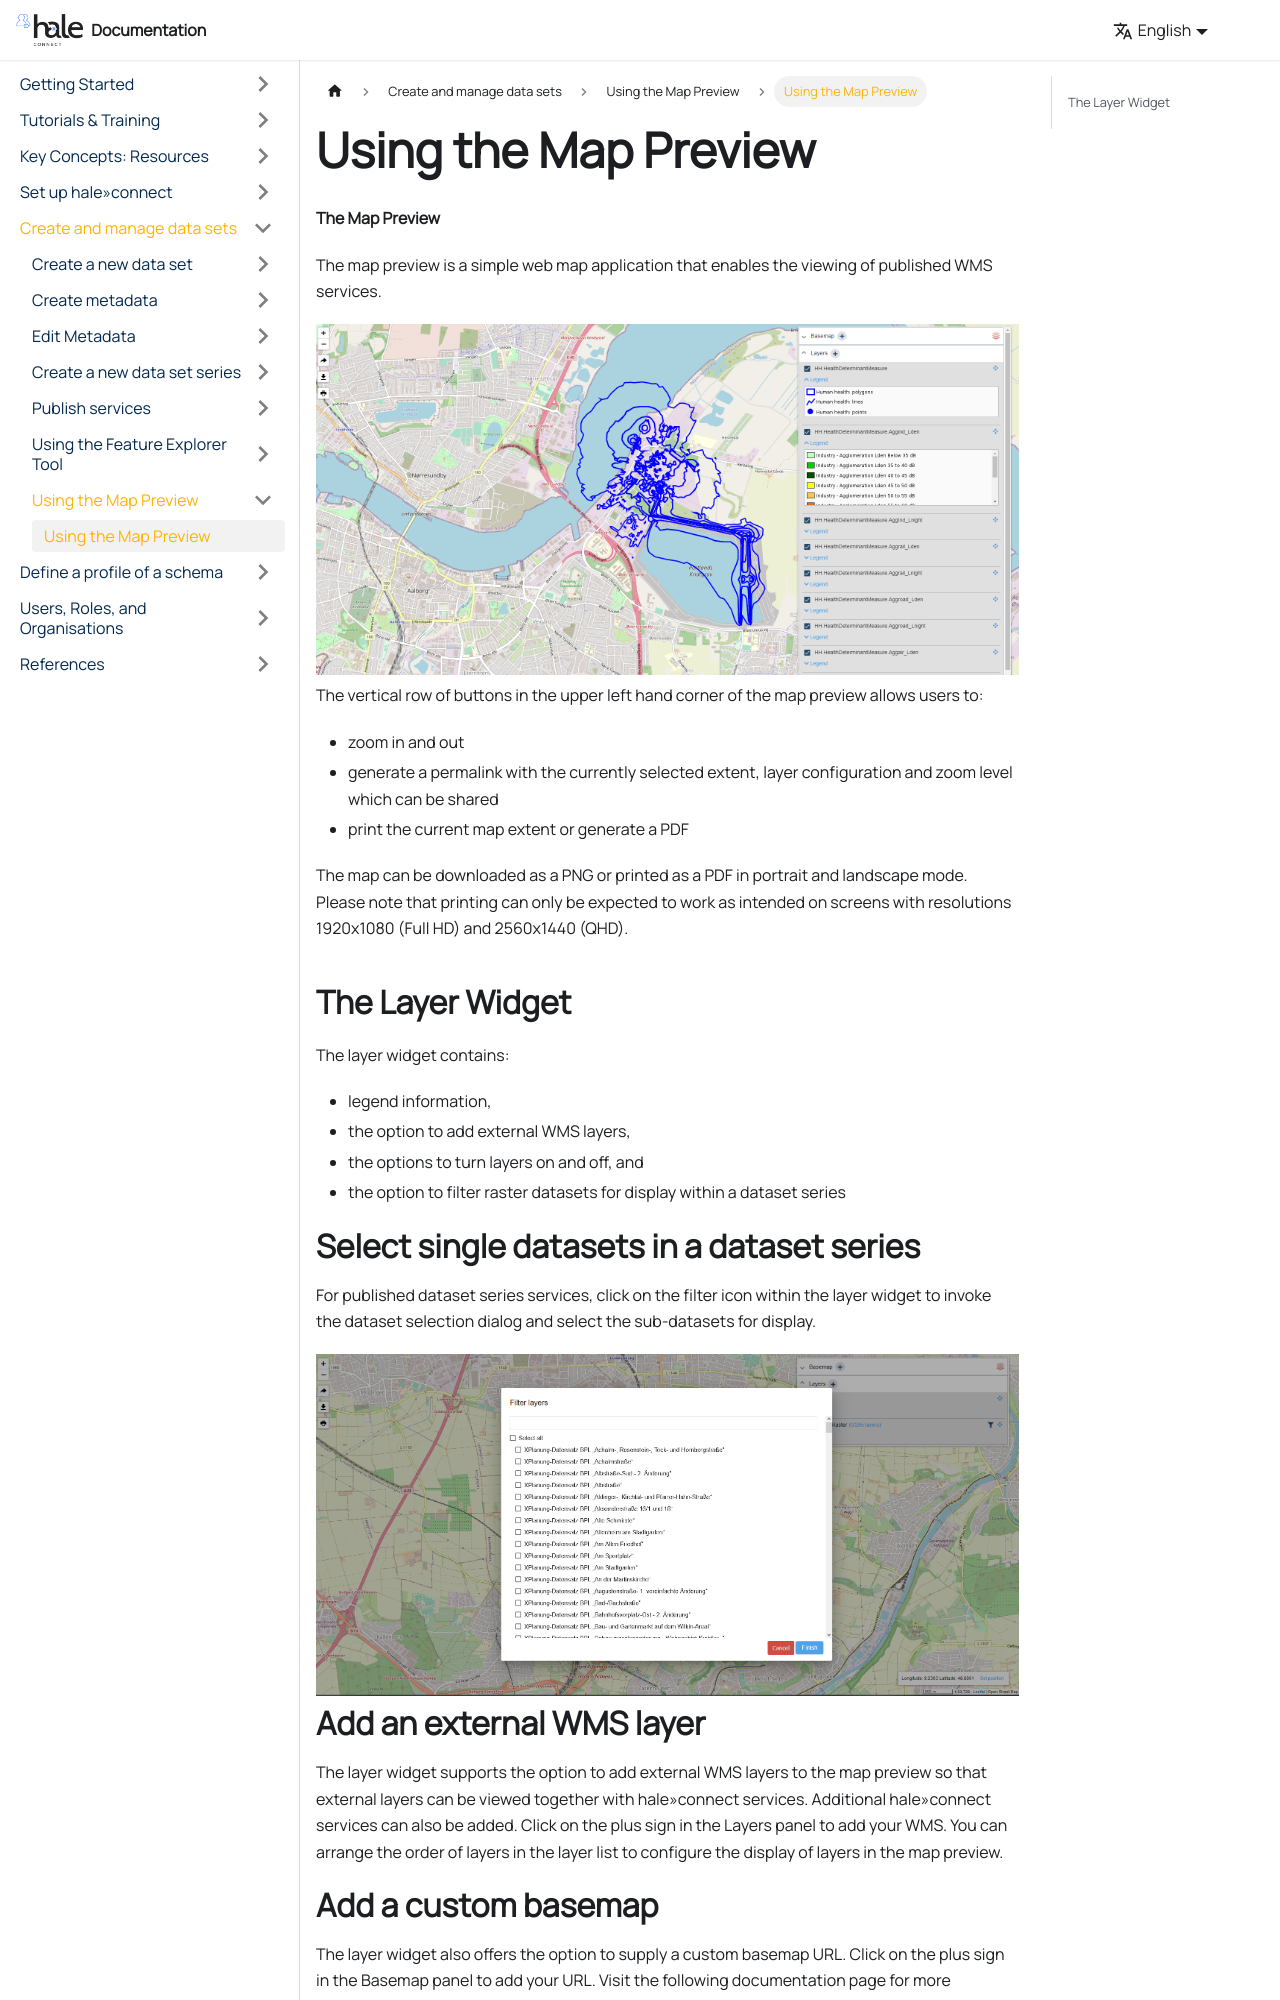

repository: wetransform/hc-documentation · page: docs/create-manage-datasets/map-preview/2014-01-02-map-preview/index.html · generator: docusaurus

---
title: "Using the Map Preview"
categories:
- "help-page-category-datasetworkflow"
- "help-page-subcategory-datasetworkflowmappreview"
layout: help-detail
language: en
---

**The Map Preview**

The map preview is a simple web map application that enables the viewing of published WMS services.
<img src={require("/images/help/en/map_preview.png").default} alt="Layer widget legend" title="Layer widget legend" className="img-responsive img-inline-help"/>

The vertical row of buttons in the upper left hand corner of the map preview allows users to:
  * zoom in and out
  * generate a permalink with the currently selected extent, layer configuration and zoom level which can be shared
  * print the current map extent or generate a PDF

The map can be downloaded as a PNG or printed as a PDF in portrait and landscape mode. Please note that printing can only be expected to work as intended on screens with resolutions 1920x1080 (Full HD) and 2560x1440 (QHD).

## The Layer Widget ##

The layer widget contains:

* legend information,
* the option to add external WMS layers,
* the options to turn layers on and off, and
* the option to filter raster datasets for display within a dataset series

# Select single datasets in a dataset series #

For published dataset series services, click on the filter icon within the layer widget to invoke the dataset selection dialog and select the sub-datasets for display.
<img src={require("/images/help/en/series.png").default} alt="Selected sub-datasets in the layer widget" title="Selected sub-datasets in the layer widget" className="img-responsive img-inline-help"/>
